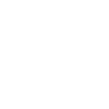
t = 0.00 s
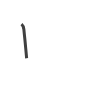
t = 0.75 s
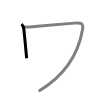
t = 1.50 s
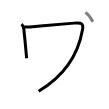
t = 2.50 s
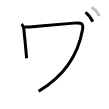
t = 3.25 s
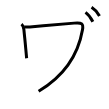
t = 4.00 s

The animated SVG that drew these frames (rendered in a browser with its animation timeline set to each time). Animation: 4 SMIL elements (animate=4); one cycle of 4.00 s.

<svg width="109px" height="109px" viewBox="0 0 px 109px" xmlns="http://www.w3.org/2000/svg" xmlns:xlink="http://www.w3.org/1999/xlink" xml:space="preserve" version="1.1"  baseProfile="full">
<path d="M21.5,24.12c1.5,1.25,2.16,3.14,2.38,5.38c0.96,10.07,0.89,8.17,1.89,19.38c0.31,3.4,0.59,6.58,0.86,9.38" style="fill:none;stroke:black;stroke-width:3;opacity:0">
  <animate attributeType="CSS" attributeName="opacity" from="0" to="1" begin="0s" dur="1s" repeatCount="Indefinite" fill="freeze" />
</path>
<path d="M24.25,26.88c3.12,0.38,5.16,0.22,8.23-0.06c13.76-1.28,27.14-2.31,41.64-3.69c8.04-0.76,9.44,0.51,8.38,6.62c-4.75,27.25-20.62,47.63-43.88,61.5" style="fill:none;stroke:black;stroke-width:3;opacity:0">
  <animate attributeType="CSS" attributeName="opacity" from="0" to="1" begin="1s" dur="1s" repeatCount="Indefinite" fill="freeze" />
</path>
<path d="M85.5,12.38c2.61,1.93,5.7,5.93,7.36,9.37" style="fill:none;stroke:black;stroke-width:3;opacity:0">
  <animate attributeType="CSS" attributeName="opacity" from="0" to="1" begin="2s" dur="1s" repeatCount="Indefinite" fill="freeze" />
</path>
<path d="M91.56,7.25c2.82,1.78,6.15,5.48,7.94,8.66" style="fill:none;stroke:black;stroke-width:3;opacity:0">
  <animate attributeType="CSS" attributeName="opacity" from="0" to="1" begin="3s" dur="1s" repeatCount="Indefinite" fill="freeze" />
</path>
</svg>
